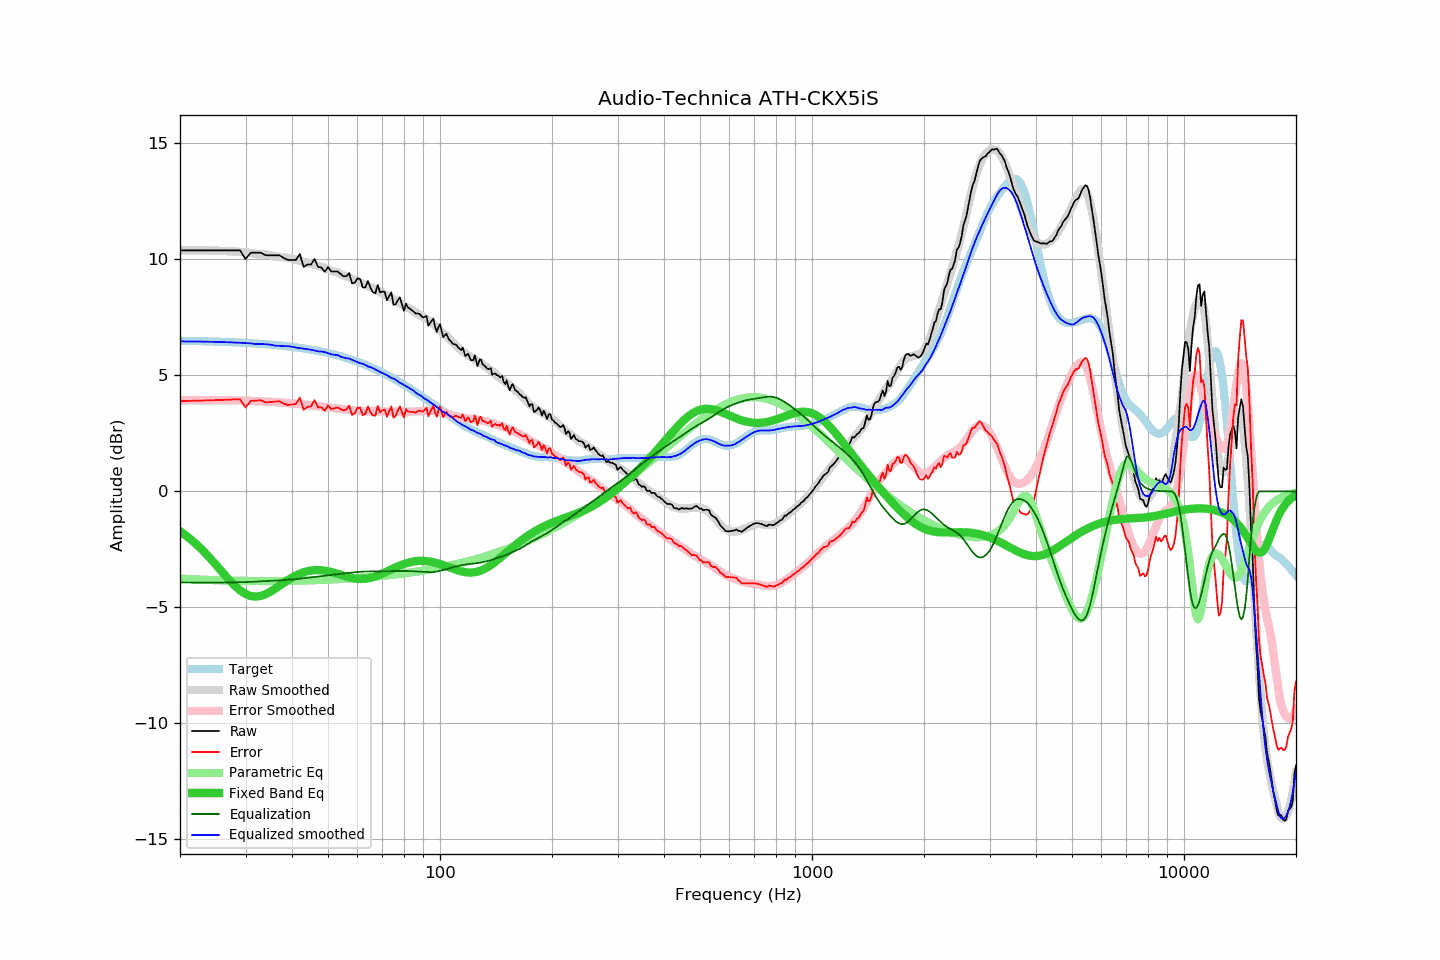

The file beside this chart, header and first rows:
frequency, raw, error, smoothed, error_smoothed, equalization, parametric_eq, equalized_raw, equalized_smoothed, target
20, 10.39, 3.89, 10.39, 3.93, -3.93, -1.72, 6.46, 6.47, 6.49
21, 10.39, 3.90, 10.39, 3.93, -3.93, -1.97, 6.46, 6.46, 6.49
22, 10.39, 3.91, 10.39, 3.93, -3.93, -2.24, 6.46, 6.46, 6.48
23, 10.39, 3.92, 10.39, 3.93, -3.93, -2.54, 6.46, 6.46, 6.47
24, 10.39, 3.92, 10.39, 3.93, -3.93, -2.85, 6.46, 6.45, 6.46
25, 10.39, 3.93, 10.38, 3.93, -3.93, -3.17, 6.46, 6.45, 6.46
26, 10.39, 3.94, 10.37, 3.93, -3.93, -3.49, 6.46, 6.44, 6.45
27, 10.39, 3.95, 10.35, 3.93, -3.93, -3.79, 6.46, 6.43, 6.44
28, 10.39, 3.96, 10.34, 3.92, -3.92, -4.05, 6.47, 6.42, 6.43
29, 10.39, 3.98, 10.32, 3.92, -3.92, -4.27, 6.47, 6.41, 6.41
30, 10.02, 3.62, 10.30, 3.91, -3.91, -4.42, 6.11, 6.39, 6.40
31, 10.29, 3.90, 10.28, 3.90, -3.90, -4.51, 6.39, 6.38, 6.39
32, 10.29, 3.91, 10.24, 3.89, -3.89, -4.54, 6.40, 6.35, 6.37
33, 10.29, 3.93, 10.23, 3.88, -3.88, -4.51, 6.41, 6.35, 6.36
34, 10.18, 3.83, 10.21, 3.87, -3.87, -4.43, 6.31, 6.34, 6.34
35, 10.18, 3.85, 10.18, 3.86, -3.86, -4.32, 6.32, 6.32, 6.33
36, 10.18, 3.87, 10.13, 3.85, -3.85, -4.20, 6.33, 6.29, 6.31
37, 10.18, 3.89, 10.11, 3.84, -3.84, -4.07, 6.34, 6.27, 6.29
38, 10.06, 3.79, 10.09, 3.82, -3.82, -3.94, 6.23, 6.26, 6.27
39, 9.98, 3.73, 10.07, 3.81, -3.81, -3.82, 6.17, 6.26, 6.25
40, 9.98, 3.75, 10.03, 3.80, -3.80, -3.72, 6.18, 6.24, 6.23
41, 9.98, 3.77, 9.98, 3.78, -3.78, -3.63, 6.20, 6.20, 6.21
42, 10.23, 4.04, 9.94, 3.76, -3.76, -3.55, 6.46, 6.17, 6.19
43, 9.68, 3.52, 9.89, 3.74, -3.74, -3.49, 5.94, 6.15, 6.16
44, 9.78, 3.64, 9.85, 3.72, -3.72, -3.44, 6.06, 6.13, 6.14
45, 9.78, 3.67, 9.81, 3.71, -3.71, -3.41, 6.07, 6.11, 6.11
46, 10.02, 3.93, 9.76, 3.69, -3.69, -3.40, 6.33, 6.07, 6.08
47, 9.68, 3.62, 9.71, 3.67, -3.67, -3.39, 6.01, 6.04, 6.06
48, 9.65, 3.62, 9.68, 3.65, -3.65, -3.40, 6.00, 6.03, 6.03
49, 9.47, 3.47, 9.64, 3.64, -3.64, -3.42, 5.83, 6.00, 6.00
50, 9.67, 3.71, 9.57, 3.62, -3.62, -3.44, 6.05, 5.95, 5.96
51, 9.48, 3.55, 9.51, 3.60, -3.60, -3.48, 5.88, 5.91, 5.93
52, 9.48, 3.58, 9.47, 3.59, -3.59, -3.51, 5.89, 5.89, 5.90
53, 9.48, 3.62, 9.45, 3.57, -3.57, -3.55, 5.91, 5.88, 5.86
54, 9.38, 3.55, 9.37, 3.55, -3.55, -3.59, 5.82, 5.81, 5.83
55, 9.28, 3.49, 9.31, 3.54, -3.54, -3.63, 5.74, 5.77, 5.79
56, 9.28, 3.53, 9.27, 3.53, -3.53, -3.67, 5.75, 5.74, 5.75
57, 9.41, 3.70, 9.24, 3.51, -3.51, -3.70, 5.90, 5.73, 5.71
58, 8.97, 3.30, 9.16, 3.50, -3.50, -3.73, 5.47, 5.67, 5.67
59, 9.00, 3.37, 9.11, 3.49, -3.49, -3.75, 5.51, 5.63, 5.63
60, 9.19, 3.60, 9.05, 3.48, -3.48, -3.77, 5.71, 5.57, 5.59
61, 9.15, 3.60, 9.00, 3.46, -3.46, -3.78, 5.68, 5.53, 5.55
62, 8.79, 3.29, 8.96, 3.46, -3.46, -3.78, 5.33, 5.50, 5.50
63, 8.80, 3.34, 8.90, 3.45, -3.45, -3.77, 5.35, 5.45, 5.46
64, 9.07, 3.66, 8.84, 3.45, -3.45, -3.75, 5.62, 5.39, 5.41
65, 8.78, 3.41, 8.81, 3.45, -3.45, -3.73, 5.33, 5.36, 5.36
66, 8.59, 3.27, 8.76, 3.45, -3.45, -3.70, 5.14, 5.31, 5.32
67, 8.54, 3.27, 8.70, 3.45, -3.45, -3.67, 5.09, 5.26, 5.27
68, 8.90, 3.68, 8.65, 3.45, -3.45, -3.63, 5.45, 5.20, 5.22
69, 8.58, 3.41, 8.59, 3.45, -3.45, -3.59, 5.13, 5.15, 5.17
70, 8.62, 3.50, 8.55, 3.44, -3.44, -3.54, 5.18, 5.10, 5.12
71, 8.60, 3.53, 8.49, 3.44, -3.44, -3.50, 5.16, 5.05, 5.07
72, 8.24, 3.22, 8.45, 3.44, -3.44, -3.45, 4.80, 5.01, 5.02
73, 8.42, 3.45, 8.39, 3.44, -3.44, -3.40, 4.98, 4.95, 4.97
74, 8.58, 3.66, 8.33, 3.44, -3.44, -3.36, 5.14, 4.89, 4.92
75, 8.04, 3.17, 8.29, 3.43, -3.43, -3.32, 4.61, 4.86, 4.86
76, 8.07, 3.26, 8.25, 3.43, -3.43, -3.27, 4.64, 4.81, 4.81
77, 8.24, 3.48, 8.18, 3.43, -3.43, -3.23, 4.81, 4.75, 4.76
78, 8.37, 3.66, 8.11, 3.43, -3.43, -3.20, 4.94, 4.68, 4.71
79, 8.07, 3.42, 8.07, 3.43, -3.43, -3.16, 4.64, 4.64, 4.65
... 553 more rows
